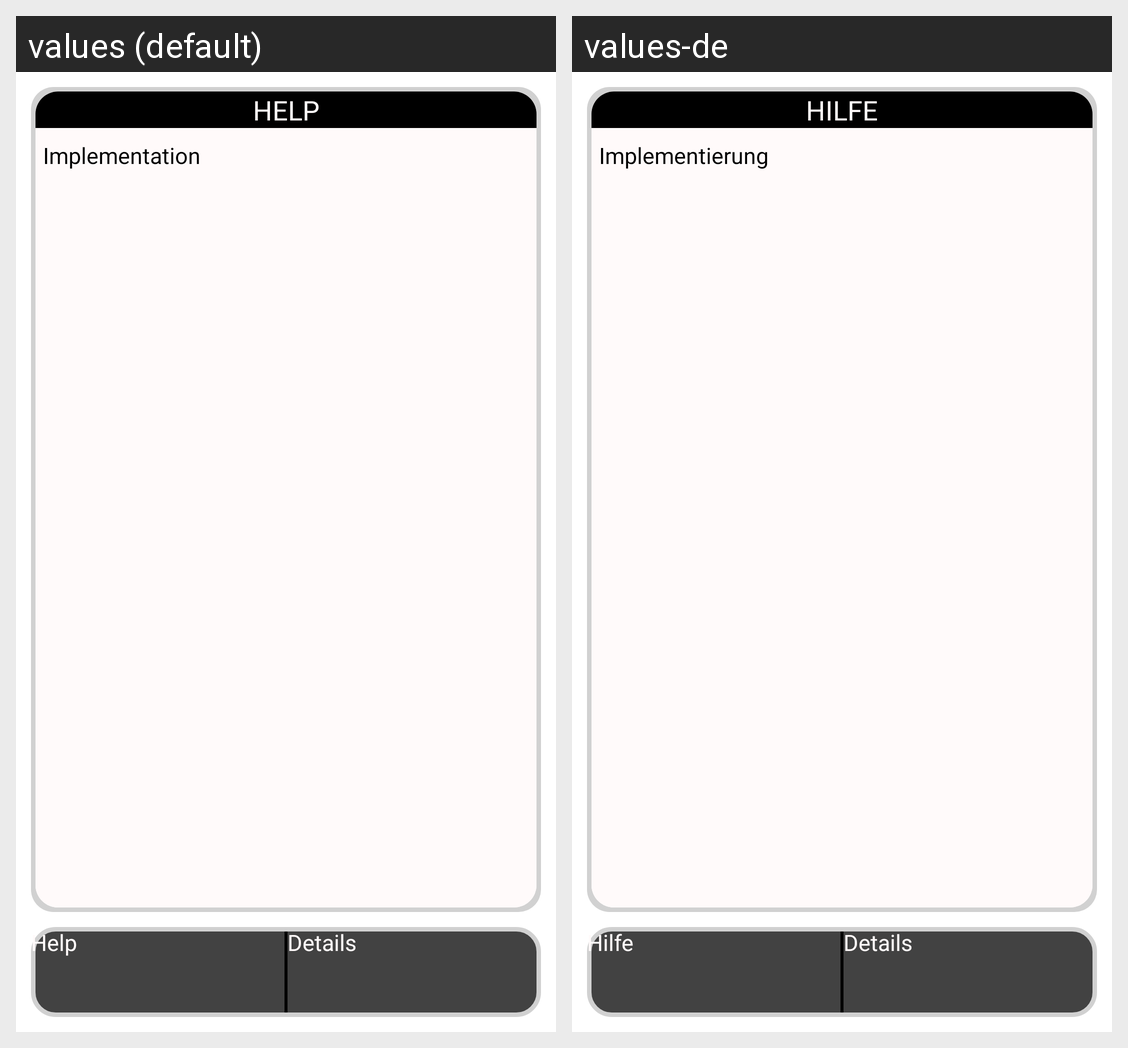

This grid shows one Android layout under two languages. Give, for every string resource on the screen, its name, the default text and each shown locale's text.
Android screen res/layout/reuse_description_all_phases_layout.xml rendered under 2 locales, left to right: values (default), values-de. Device: Nexus 5 (rendered at 1080×1920; each locale shown at half size, 540×960, under a caption strip naming it); theme CustomActionBarTheme.
Strings drawn on this screen, with the default value and each locale's value (text and hints the layout hard-codes, and strings that could not be matched under every locale, appear in the picture but are not listed):

helpheading
  values: HELP
  values-de: HILFE

implementation
  values: Implementation
  values-de: Implementierung

helpbuttontext
  values: Help
  values-de: Hilfe

descriptionbuttontext
  values: Details
  values-de: Details
